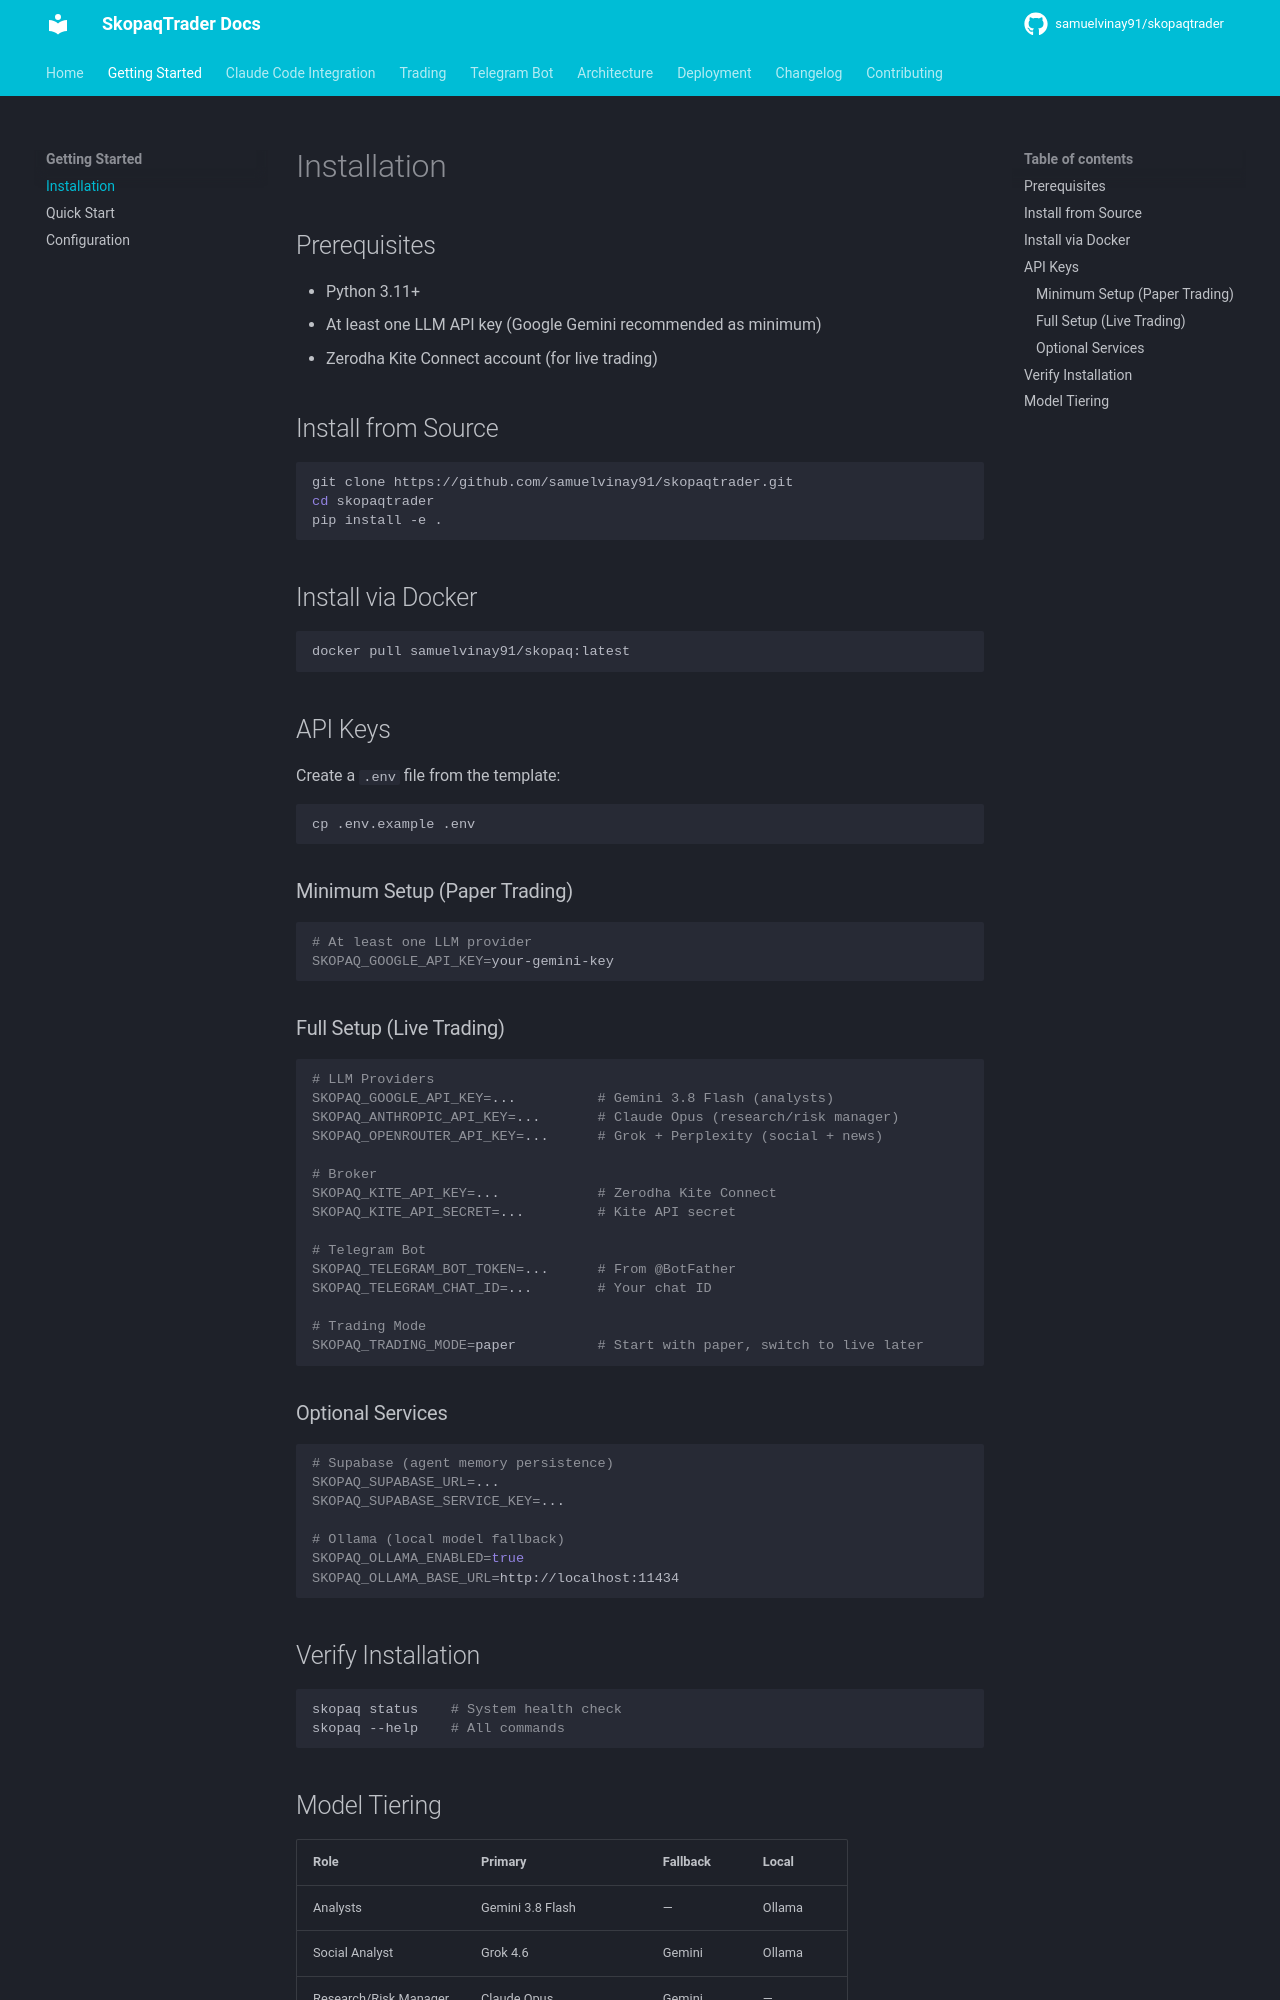

repository: Skopaq-AI/skopaqtrader · page: getting-started/installation/index.html · generator: mkdocs

# Installation

## Prerequisites

- Python 3.11+
- At least one LLM API key (Google Gemini recommended as minimum)
- Zerodha Kite Connect account (for live trading)

## Install from Source

```bash
git clone https://github.com/samuelvinay91/skopaqtrader.git
cd skopaqtrader
pip install -e .
```

## Install via Docker

```bash
docker pull samuelvinay91/skopaq:latest
```

## API Keys

Create a `.env` file from the template:

```bash
cp .env.example .env
```

### Minimum Setup (Paper Trading)

```bash
# At least one LLM provider
SKOPAQ_GOOGLE_API_KEY=your-gemini-key
```

### Full Setup (Live Trading)

```bash
# LLM Providers
SKOPAQ_GOOGLE_API_KEY=...          # Gemini 3.8 Flash (analysts)
SKOPAQ_ANTHROPIC_API_KEY=...       # Claude Opus (research/risk manager)
SKOPAQ_OPENROUTER_API_KEY=...      # Grok + Perplexity (social + news)

# Broker
SKOPAQ_KITE_API_KEY=...            # Zerodha Kite Connect
SKOPAQ_KITE_API_SECRET=...         # Kite API secret

# Telegram Bot
SKOPAQ_TELEGRAM_BOT_TOKEN=...      # From @BotFather
SKOPAQ_TELEGRAM_CHAT_ID=...        # Your chat ID

# Trading Mode
SKOPAQ_TRADING_MODE=paper          # Start with paper, switch to live later
```

### Optional Services

```bash
# Supabase (agent memory persistence)
SKOPAQ_SUPABASE_URL=...
SKOPAQ_SUPABASE_SERVICE_KEY=...

# Ollama (local model fallback)
SKOPAQ_OLLAMA_ENABLED=true
SKOPAQ_OLLAMA_BASE_URL=http://localhost:11434
```

## Verify Installation

```bash
skopaq status    # System health check
skopaq --help    # All commands
```
